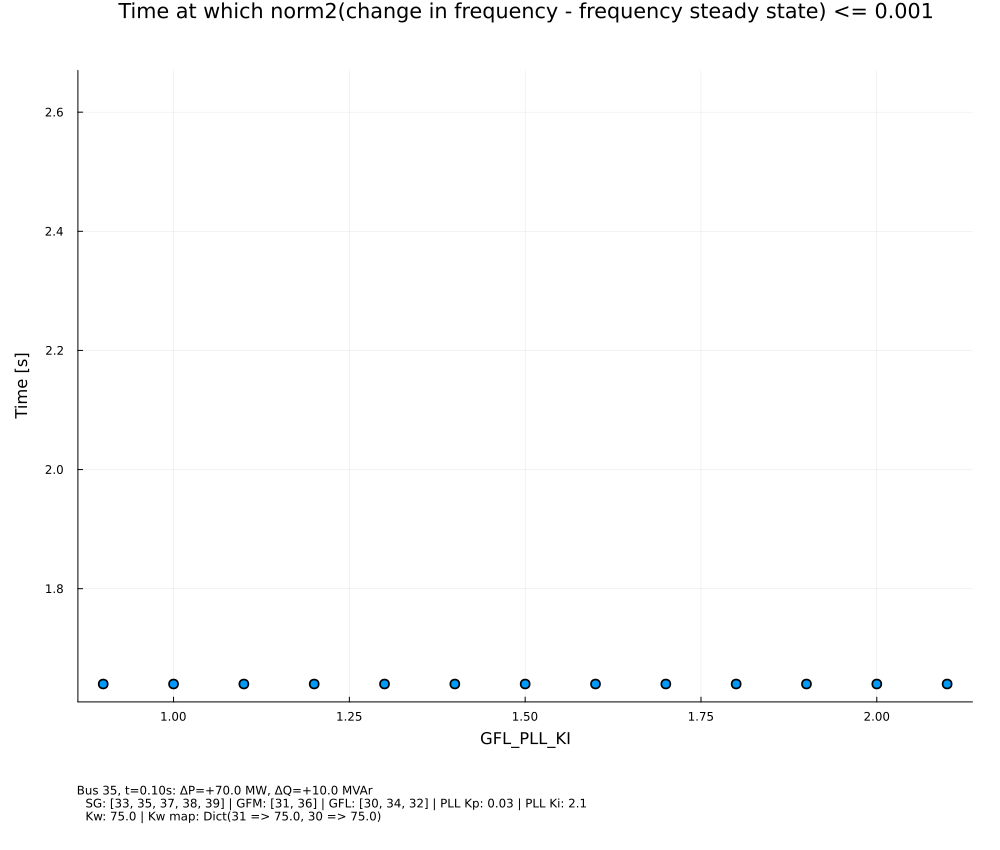

Data behind this chart, as committed beside it:
independent_variable, settling_time
0.9, 1.64
1.0, 1.64
1.1, 1.64
1.2, 1.64
1.3, 1.64
1.4, 1.64
1.5, 1.64
1.6, 1.64
1.7, 1.64
1.8, 1.64
1.9, 1.64
2.0, 1.64
2.1, 1.64
